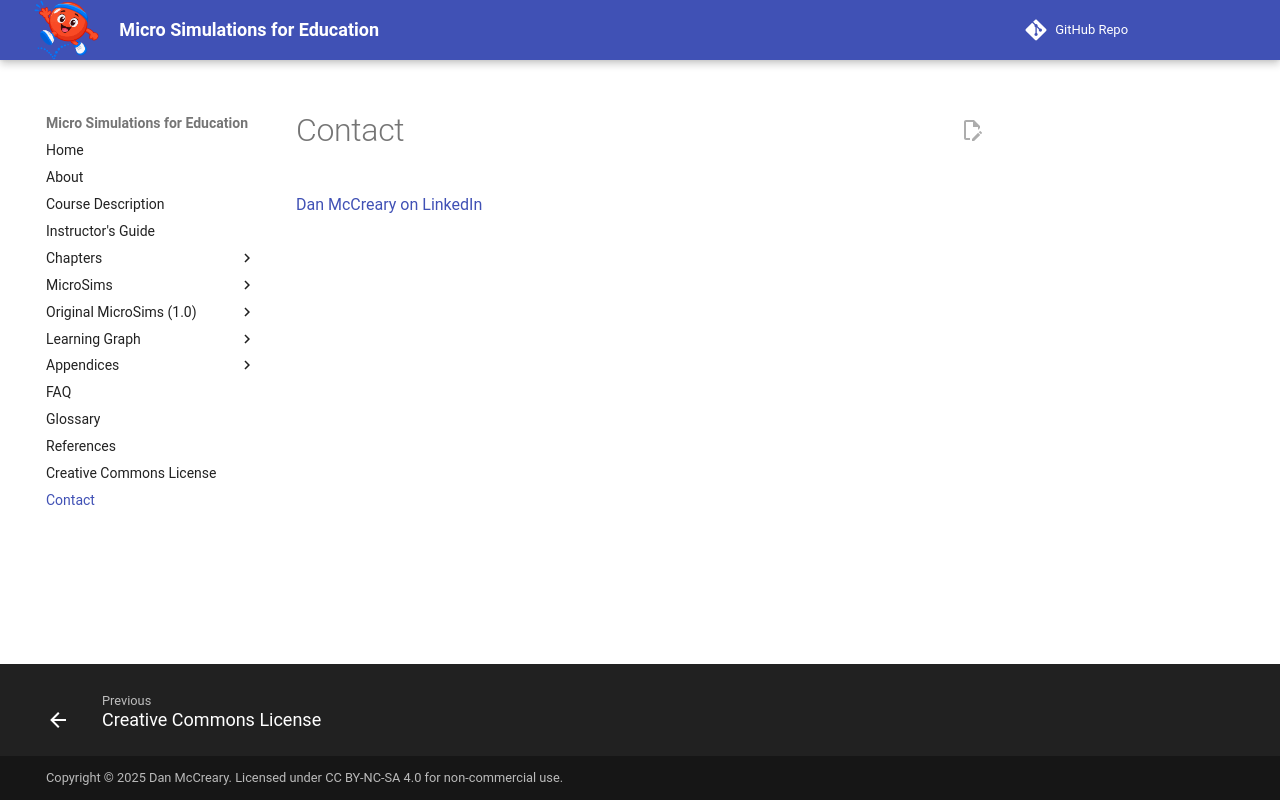

repository: dmccreary/microsims · page: contact/index.html · generator: mkdocs

# Contact

[Dan McCreary on LinkedIn](https://www.linkedin.com/in/danmccreary/)
